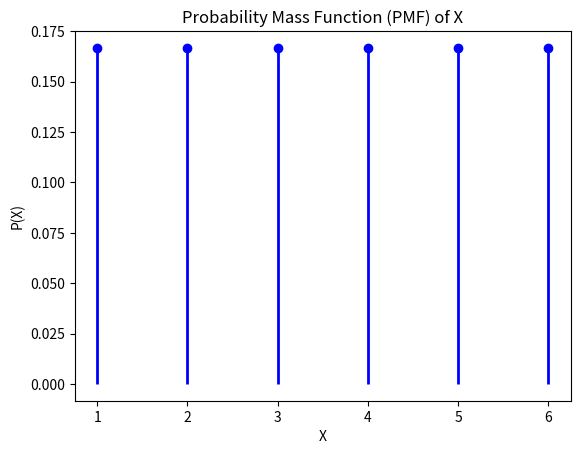

Here is the Python script that generated this plot:
import numpy as np
import matplotlib.pyplot as plt

# Parameters
a = 1
b = 6

# Generate values for X using numpy.random.uniform
values = np.random.uniform(a, b+1, 1000)  # Generating 1000 samples

# Calculate mean and variance
mean = np.mean(values)
variance = np.var(values)
values = np.arange(a, b+1)
pmf = np.ones_like(values) / (b - a + 1)
# Plot PMF using plt.plot
plt.plot(values, pmf, marker='o', linestyle='', color='blue')
plt.title('Probability Mass Function (PMF) of X')
plt.xlabel('X')
plt.ylabel('P(X)')


#Plot PMF using plt.vlines
plt.vlines(values, ymin=0, ymax=pmf, colors='blue', linestyle='-', linewidth=2)
plt.title('Probability Mass Function (PMF) of X')
plt.xlabel('X')
plt.ylabel('P(X)')
plt.show()


# Display mean and variance
print(f'Mean (μ): {mean}')
print(f'Variance (σ^2): {variance}')
